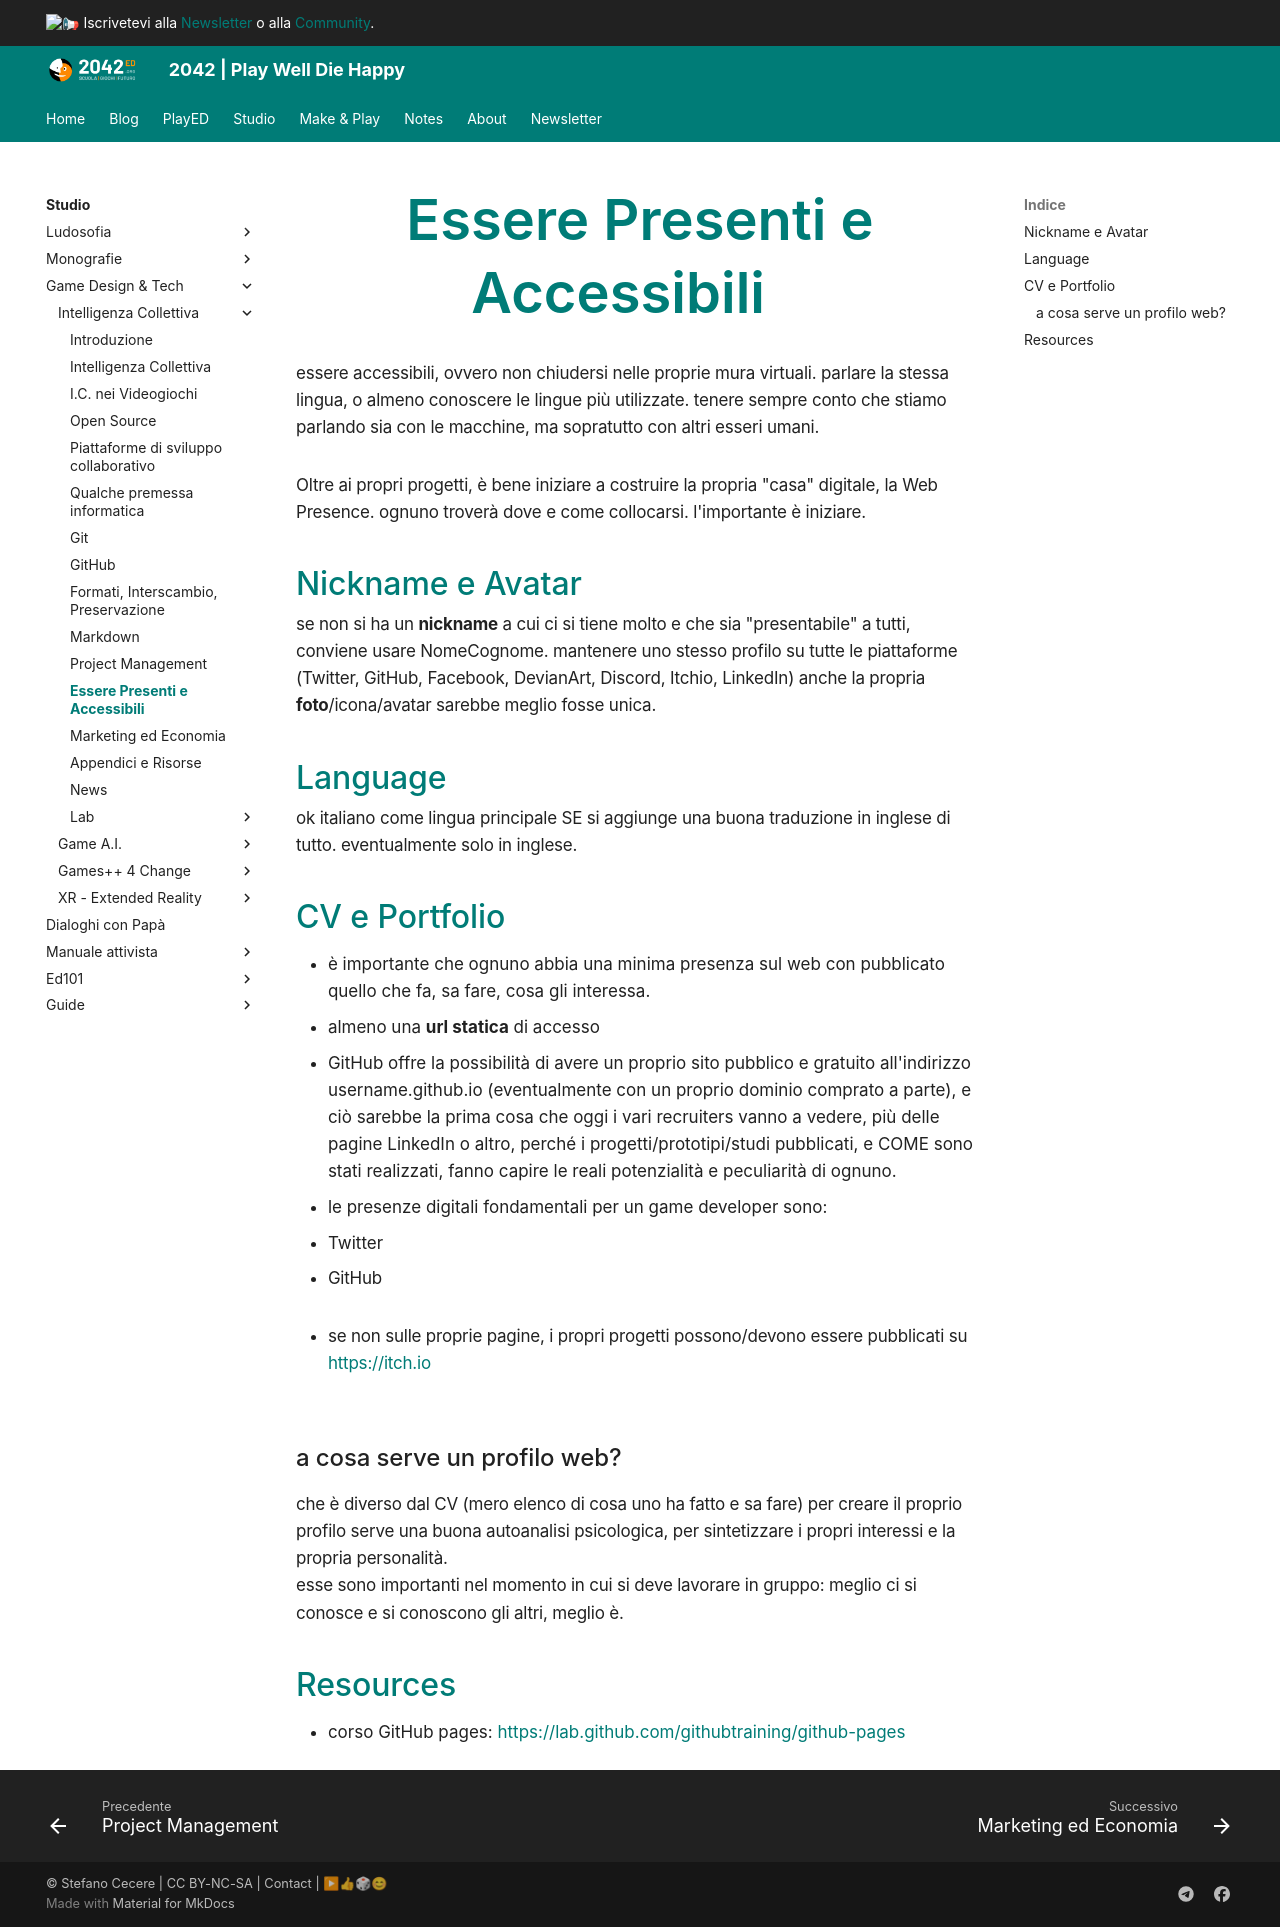

repository: 2042ed/2042ed.org · page: studio/game-dev/ci/70_PresenzaOnline/index.html · generator: mkdocs

---
title: Essere Presenti e Accessibili
date: 2020-12-10
updated: 2023-01-16
type: book
weight: 70
toc: true
draft: false
---

# Essere Presenti e Accessibili
essere accessibili, ovvero non chiudersi nelle proprie mura virtuali. parlare la stessa lingua, o almeno conoscere le lingue più utilizzate. tenere sempre conto che stiamo parlando sia con le macchine, ma sopratutto con altri esseri umani.

Oltre ai propri progetti, è bene iniziare a costruire la propria "casa" digitale, la Web Presence.  ognuno troverà dove e come collocarsi. l'importante è iniziare.

## Nickname e Avatar
se non si ha un **nickname** a cui ci si tiene molto e che sia "presentabile" a tutti, conviene usare NomeCognome.
mantenere uno stesso profilo su tutte le piattaforme (Twitter, GitHub, Facebook, DevianArt, Discord, Itchio, LinkedIn)
anche la propria **foto**/icona/avatar sarebbe meglio fosse unica.

## Language
ok italiano come lingua principale SE si aggiunge una buona traduzione in inglese di tutto. eventualmente solo in inglese.

## CV e Portfolio

- è importante che ognuno abbia una minima presenza sul web con pubblicato quello che fa, sa fare, cosa gli interessa.
- almeno una **url statica** di accesso
- GitHub offre la possibilità di avere un proprio sito pubblico e gratuito all'indirizzo username.github.io (eventualmente con un proprio dominio comprato a parte), e ciò sarebbe la prima cosa che oggi i vari recruiters vanno a vedere, più delle pagine LinkedIn o altro, perché i progetti/prototipi/studi pubblicati, e COME sono stati realizzati, fanno capire le reali potenzialità e peculiarità di ognuno.
- le presenze digitali fondamentali per un game developer sono:
  - Twitter
  - GitHub

- se non sulle proprie pagine, i propri progetti possono/devono essere pubblicati su <https://itch.io>

### a cosa serve un profilo web?
che è diverso dal CV (mero elenco di cosa uno ha fatto e sa fare)
per creare il proprio profilo serve una buona autoanalisi psicologica, per sintetizzare i propri interessi e la propria personalità.  
esse sono importanti nel momento in cui si deve lavorare in gruppo: meglio ci si conosce e si conoscono gli altri, meglio è.

## Resources

- corso GitHub pages: <https://lab.github.com/githubtraining/github-pages>
